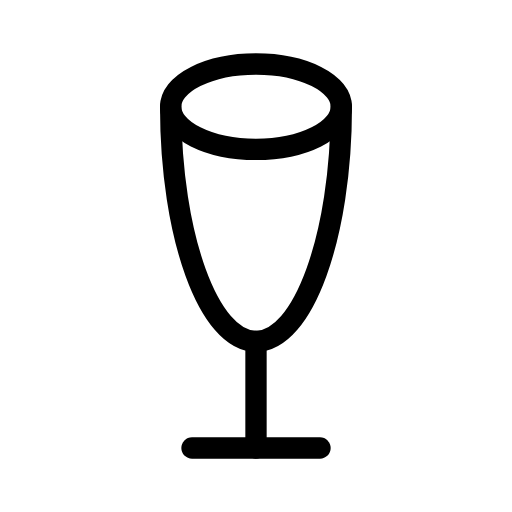
t = 0.00 s
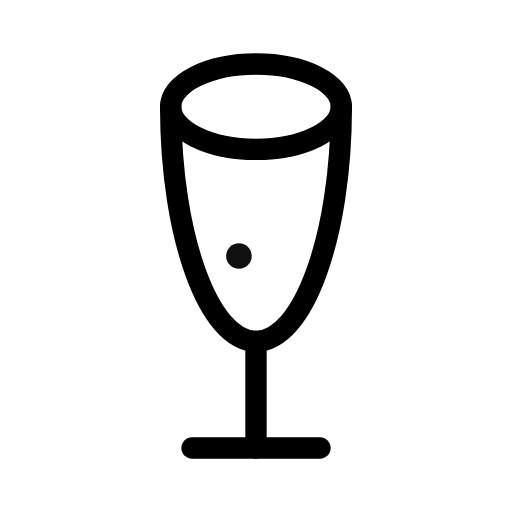
t = 0.36 s
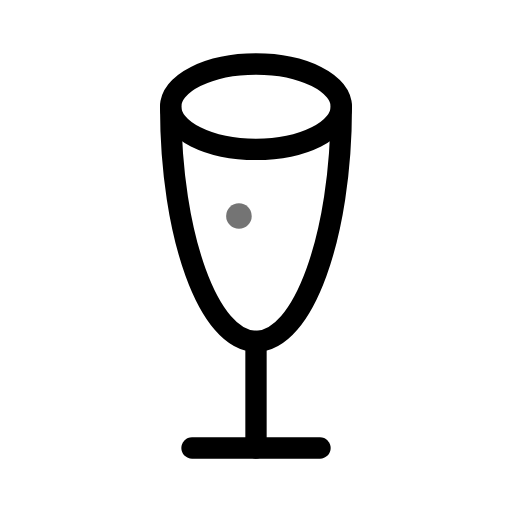
t = 0.81 s
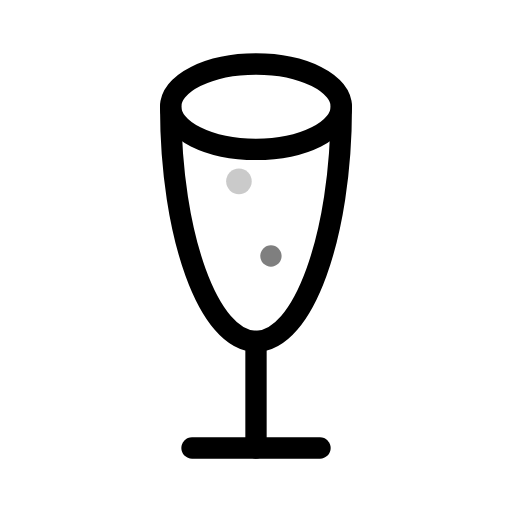
t = 1.20 s
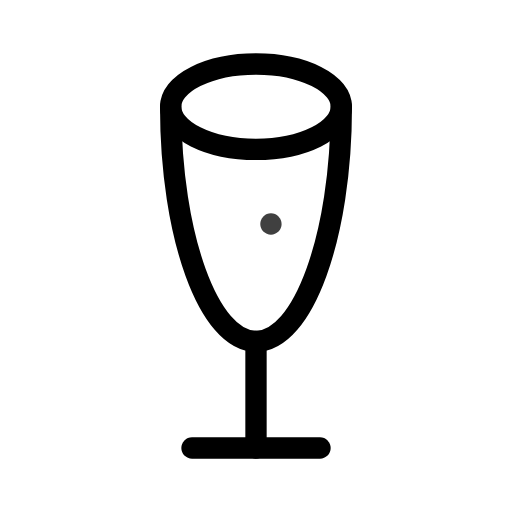
t = 1.56 s
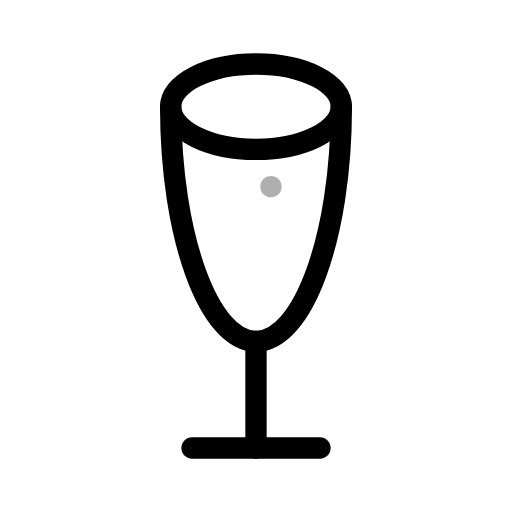
t = 1.98 s

The animated SVG that drew these frames (rendered in a browser with its animation timeline set to each time). Animation: 4 SMIL elements (animate=2,animateTransform=2); one cycle of 2.40 s, repeats indefinitely.

<svg xmlns="http://www.w3.org/2000/svg" width="24" height="24" viewBox="0 0 24 24" fill="none" stroke="currentColor"
     stroke-width="1" stroke-linecap="round" stroke-linejoin="round"
     class="icon icon-tabler icons-tabler-animated icon-tabler-glass-champagne">
    <path stroke="none" d="M0 0h24v24H0z" fill="none"/>
    <path d="M9 21h6"/>
    <path d="M12 16v5"/>
    <path d="M8 5a4 2 0 1 0 8 0a4 2 0 1 0 -8 0"/>
    <path d="M8 5c0 6.075 1.79 11 4 11s4 -4.925 4 -11"/>
    <circle cx="11.2" cy="13.5" r="0.6" fill="currentColor" stroke="none" opacity="0">
        <animateTransform attributeName="transform" type="translate" values="0 0;0 -6;0 -6" keyTimes="0;0.6;1" dur="2.4s" repeatCount="indefinite"/>
        <animate attributeName="opacity" values="0;1;0;0" keyTimes="0;0.12;0.6;1" dur="2.4s" repeatCount="indefinite"/>
    </circle>
    <circle cx="12.7" cy="12.5" r="0.5" fill="currentColor" stroke="none" opacity="0">
        <animateTransform attributeName="transform" type="translate" values="0 0;0 0;0 -5;0 -5" keyTimes="0;0.45;0.95;1" dur="2.4s" repeatCount="indefinite"/>
        <animate attributeName="opacity" values="0;0;1;0;0" keyTimes="0;0.45;0.55;0.95;1" dur="2.4s" repeatCount="indefinite"/>
    </circle>
</svg>
